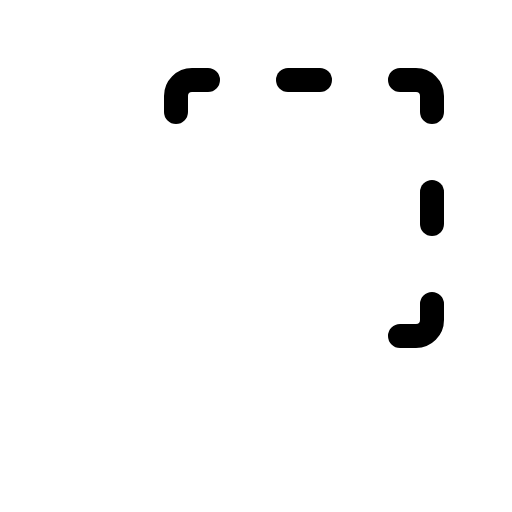
t = 0.00 s
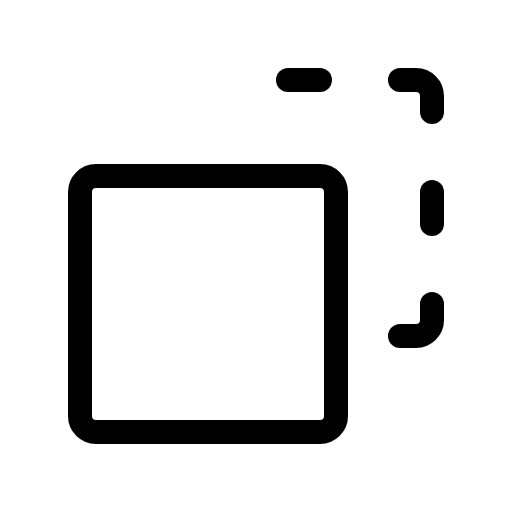
t = 1.50 s
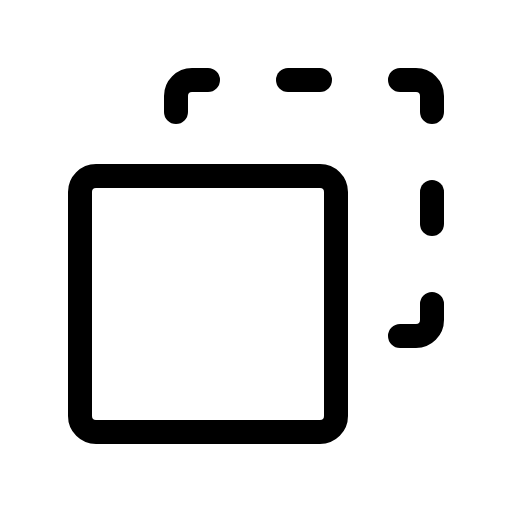
t = 1.88 s
t = 2.25 s: frame unchanged from t = 1.88 s, image omitted
t = 2.63 s: frame unchanged from t = 1.88 s, image omitted

The animated SVG that drew these frames (rendered in a browser with its animation timeline set to each time). Animation: 1 CSS @keyframes rule; one cycle of 3.00 s, repeats indefinitely.

<svg xmlns="http://www.w3.org/2000/svg" viewBox="0 0 256 256">
  <style>
    .draw-line {
      stroke-dasharray: 2000;
      stroke-dashoffset: 0;
    }
    svg:hover .draw-line {
      animation: phosphor-draw-in 1.5s ease-in-out infinite alternate;
    }
    @keyframes phosphor-draw-in {
      0%   { stroke-dashoffset: 2000; }
      100% { stroke-dashoffset: 0; }
    }
  </style><rect width="256" height="256" fill="none"/><rect x="40" y="88" width="128" height="128" rx="8" fill="none" stroke="currentColor" stroke-linecap="round" stroke-linejoin="round" stroke-width="12" class="draw-line" pathLength="1" style="animation-delay: 0s"/><line x1="160" y1="40" x2="144" y2="40" fill="none" stroke="currentColor" stroke-linecap="round" stroke-linejoin="round" stroke-width="12" class="draw-line" pathLength="1" style="animation-delay: 0.3s"/><path d="M200,40h8a8,8,0,0,1,8,8v8" fill="none" stroke="currentColor" stroke-linecap="round" stroke-linejoin="round" stroke-width="12" class="draw-line" pathLength="1" style="animation-delay: 0.6s"/><line x1="216" y1="112" x2="216" y2="96" fill="none" stroke="currentColor" stroke-linecap="round" stroke-linejoin="round" stroke-width="12" class="draw-line" pathLength="1" style="animation-delay: 0.9s"/><path d="M200,168h8a8,8,0,0,0,8-8v-8" fill="none" stroke="currentColor" stroke-linecap="round" stroke-linejoin="round" stroke-width="12" class="draw-line" pathLength="1" style="animation-delay: 1.2s"/><path d="M104,40H96a8,8,0,0,0-8,8v8" fill="none" stroke="currentColor" stroke-linecap="round" stroke-linejoin="round" stroke-width="12" class="draw-line" pathLength="1" style="animation-delay: 1.5s"/></svg>
